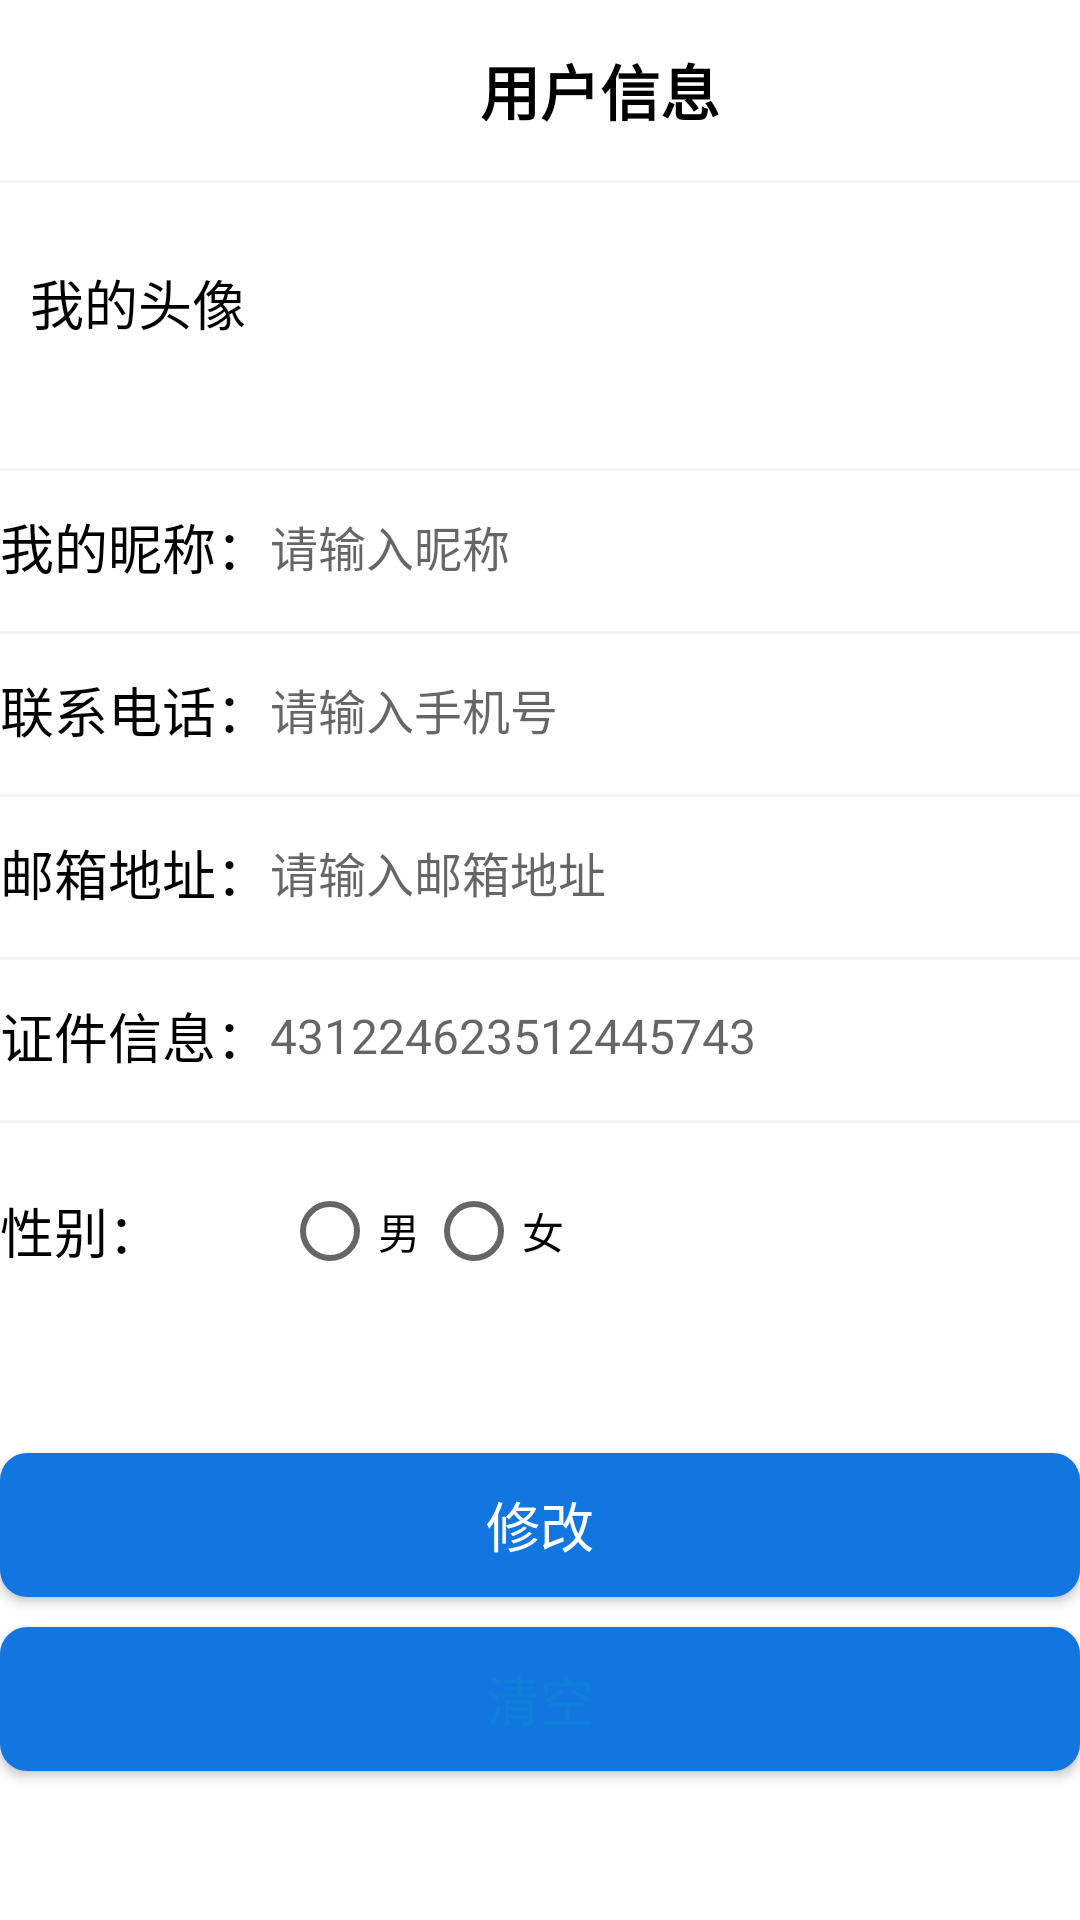

Write the Android layout XML for this screen, with the resource values it uses.
<!-- AndroidManifest.xml: application theme Theme.SmartCity -->
<!-- res/layout/activity_user_info.xml -->
<?xml version="1.0" encoding="utf-8"?>
<LinearLayout xmlns:android="http://schemas.android.com/apk/res/android"
    xmlns:app="http://schemas.android.com/apk/res-auto"
    xmlns:tools="http://schemas.android.com/tools"
    android:layout_width="match_parent"
    android:layout_height="match_parent"
    android:layout_margin="10dp"
    android:orientation="vertical"
    tools:context=".activity.UserInfoActivity">

    <RelativeLayout
        android:layout_width="wrap_content"
        android:layout_height="wrap_content"
        android:layout_margin="10dp">

        <ImageButton
            android:id="@+id/back_image_button"
            android:layout_width="40dp"
            android:layout_height="40dp"
            android:layout_alignParentStart="true"
            android:background="@null"
            android:src="@mipmap/top_bar_left_back1" />

        <TextView
            android:layout_width="match_parent"
            android:layout_height="wrap_content"
            android:layout_centerVertical="true"
            android:layout_toEndOf="@+id/back_image_button"
            android:gravity="center"
            android:text="用户信息"
            android:textColor="#000000"
            android:textSize="20sp"
            android:textStyle="bold" />

    </RelativeLayout>

    <View
        android:layout_width="match_parent"
        android:layout_height="1dp"
        android:background="#f6f5f4" />

    <LinearLayout
        android:layout_width="match_parent"
        android:layout_height="wrap_content"
        android:background="@drawable/login_form"
        android:gravity="center_vertical"
        android:orientation="horizontal">

        <TextView
            android:layout_width="wrap_content"
            android:layout_height="wrap_content"
            android:paddingEnd="16dp"
            android:text="我的头像"
            android:textColor="#000000"
            android:textSize="18sp" />

        <ImageView
            android:id="@+id/my_avatar_image_view"
            android:layout_width="60dp"
            android:layout_height="60dp"
            android:src="@mipmap/top_image_icon" />

    </LinearLayout>

    <View
        android:layout_width="match_parent"
        android:layout_height="1dp"
        android:layout_marginTop="15dp"
        android:background="#f6f5f4" />

    <LinearLayout
        android:layout_width="match_parent"
        android:layout_height="wrap_content"
        android:layout_marginTop="12dp"
        android:gravity="center_vertical"
        android:orientation="horizontal">

        <TextView
            android:layout_width="wrap_content"
            android:layout_height="wrap_content"
            android:text="我的昵称："
            android:textColor="#000000"
            android:textSize="18sp" />

        <EditText
            android:id="@+id/nickname_edit_text"
            android:layout_width="match_parent"
            android:layout_height="wrap_content"
            android:background="@null"
            android:hint="请输入昵称"
            android:textSize="16sp" />

    </LinearLayout>

    <View
        android:layout_width="match_parent"
        android:layout_height="1dp"
        android:layout_marginTop="15dp"
        android:background="#f6f5f4" />

    <LinearLayout
        android:layout_width="match_parent"
        android:layout_height="wrap_content"
        android:layout_marginTop="12dp"
        android:gravity="center_vertical"
        android:orientation="horizontal">

        <TextView
            android:layout_width="wrap_content"
            android:layout_height="wrap_content"
            android:text="联系电话："
            android:textColor="#000000"
            android:textSize="18sp" />

        <EditText
            android:id="@+id/phone_edit_text"
            android:layout_width="match_parent"
            android:layout_height="wrap_content"
            android:background="@null"
            android:hint="请输入手机号"
            android:textSize="16sp" />

    </LinearLayout>

    <View
        android:layout_width="match_parent"
        android:layout_height="1dp"
        android:layout_marginTop="15dp"
        android:background="#f6f5f4" />

    <LinearLayout
        android:layout_width="match_parent"
        android:layout_height="wrap_content"
        android:layout_marginTop="12dp"
        android:gravity="center_vertical"
        android:orientation="horizontal">

        <TextView
            android:layout_width="wrap_content"
            android:layout_height="wrap_content"
            android:text="邮箱地址："
            android:textColor="#000000"
            android:textSize="18sp" />

        <EditText
            android:id="@+id/email_edit_text"
            android:layout_width="match_parent"
            android:layout_height="wrap_content"
            android:background="@null"
            android:hint="请输入邮箱地址"
            android:textSize="16sp" />

    </LinearLayout>

    <View
        android:layout_width="match_parent"
        android:layout_height="1dp"
        android:layout_marginTop="15dp"
        android:background="#f6f5f4" />

    <LinearLayout
        android:layout_width="match_parent"
        android:layout_height="wrap_content"
        android:layout_marginTop="12dp"
        android:gravity="center_vertical"
        android:orientation="horizontal">

        <TextView
            android:layout_width="wrap_content"
            android:layout_height="wrap_content"
            android:text="证件信息："
            android:textColor="#000000"
            android:textSize="18sp" />

        <EditText
            android:id="@+id/identity_edit_text"
            android:layout_width="match_parent"
            android:layout_height="wrap_content"
            android:background="@null"
            android:hint="431224623512445743"
            android:textSize="16sp" />

    </LinearLayout>

    <View
        android:layout_width="match_parent"
        android:layout_height="1dp"
        android:layout_marginTop="15dp"
        android:background="#f6f5f4" />

    <LinearLayout
        android:layout_width="match_parent"
        android:layout_height="wrap_content"
        android:layout_marginTop="12dp"
        android:gravity="center_vertical"
        android:orientation="horizontal">

        <TextView
            android:layout_width="wrap_content"
            android:layout_height="wrap_content"
            android:text="性别："
            android:textColor="#000000"
            android:textSize="18sp" />

        <RadioGroup
            android:id="@+id/sex_radio_group"
            android:layout_width="match_parent"
            android:layout_height="wrap_content"
            android:orientation="horizontal">

            <RadioButton
                android:id="@+id/sex_man_radio_button"
                android:layout_width="wrap_content"
                android:layout_height="wrap_content"
                android:layout_marginLeft="40dp"
                android:text="男" />

            <RadioButton
                android:id="@+id/sex_woman_radio_button"
                android:layout_width="wrap_content"
                android:layout_height="wrap_content"
                android:text="女" />

        </RadioGroup>

    </LinearLayout>

    <Button
        android:id="@+id/update_button"
        android:layout_width="match_parent"
        android:layout_height="wrap_content"
        android:layout_marginTop="50dp"
        android:background="@drawable/login_button"
        android:text="修改"
        android:textColor="#ffffff"
        android:textSize="18sp"
        app:backgroundTint="@null" />

    <Button
        android:id="@+id/clear_button"
        android:layout_width="match_parent"
        android:layout_height="wrap_content"
        android:layout_marginTop="10dp"
        android:background="@drawable/login_button"
        android:text="清空"
        android:textColor="#107fd8"
        android:textSize="18sp"
        app:backgroundTint="@null" />

</LinearLayout>
<!-- resources referenced by this layout -->
<resources>
  <!-- drawable login_button (drawable) -->
  <?xml version="1.0" encoding="utf-8"?>
  <shape xmlns:android="http://schemas.android.com/apk/res/android"
      android:shape="rectangle">
  
      <corners android:radius="9dp" />
      <solid android:color="#1276e1" />
  
  </shape>
  <!-- drawable login_form (drawable) -->
  <?xml version="1.0" encoding="utf-8"?>
  <layer-list xmlns:android="http://schemas.android.com/apk/res/android">
  
      <item>
  
          <shape
              android:shape="rectangle"
              android:useLevel="false">
  
              <solid android:color="#ffffff" />
              <corners android:radius="10dp" />
              <padding
                  android:bottom="10dp"
                  android:left="10dp"
                  android:right="10dp"
                  android:top="10dp" />
  
          </shape>
  
      </item>
  
  </layer-list>
  <style name="Theme.SmartCity" parent="Theme.MaterialComponents.DayNight.NoActionBar">
          
          <item name="colorPrimary">@color/purple_500</item>
          <item name="colorPrimaryVariant">@color/purple_700</item>
          <item name="colorOnPrimary">@color/white</item>
          
          <item name="colorSecondary">@color/teal_200</item>
          <item name="colorSecondaryVariant">@color/teal_700</item>
          <item name="colorOnSecondary">@color/black</item>
          
          <item name="android:statusBarColor" tools:targetApi="l">?attr/colorPrimaryVariant</item>
          
      </style>
  <color name="purple_500">#FF6200EE</color>
  <color name="purple_700">#FF3700B3</color>
  <color name="white">#FFFFFFFF</color>
  <color name="teal_200">#FF03DAC5</color>
  <color name="teal_700">#FF018786</color>
  <color name="black">#FF000000</color>
</resources>
